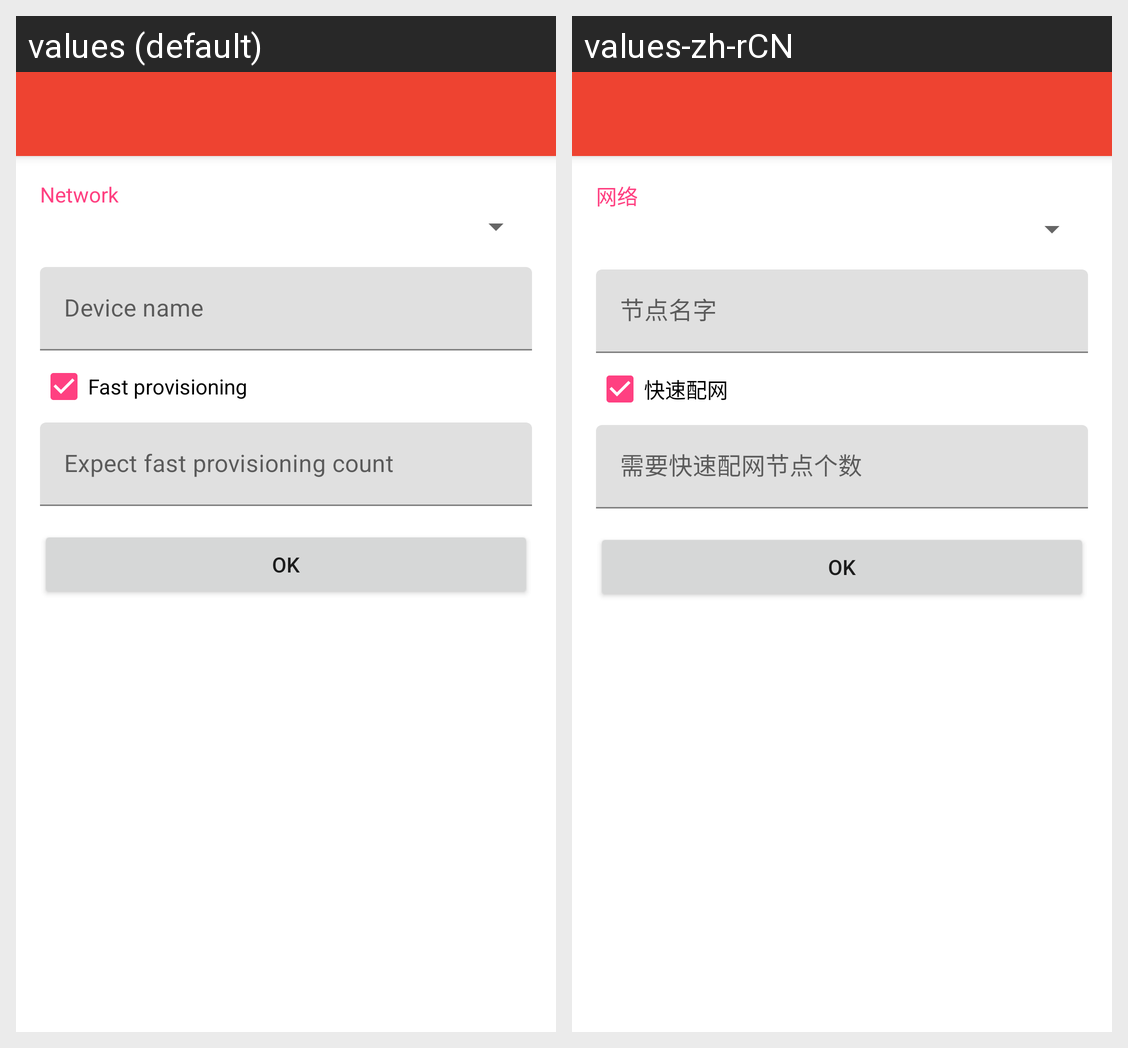

Translations of the strings shown on this Android screen, per locale in the grid:
Android screen res/layout/provisioning_activity.xml rendered under 2 locales, left to right: values (default), values-zh-rCN. Device: Nexus 5 (rendered at 1080×1920; each locale shown at half size, 540×960, under a caption strip naming it); theme AppTheme.
Strings drawn on this screen, with the default value and each locale's value (text and hints the layout hard-codes, and strings that could not be matched under every locale, appear in the picture but are not listed):

provisioning_config_network
  values: Network
  values-zh-rCN: 网络

provisioning_config_fast_prov_check
  values: Fast provisioning
  values-zh-rCN: 快速配网
